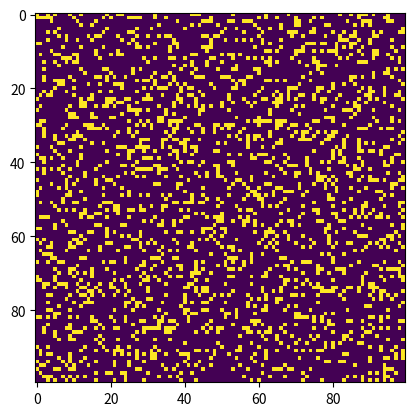

This figure's Python source:
# Python code to implement Conway's Game Of Life 
import argparse 
import numpy as np
import matplotlib.pyplot as plt 
import matplotlib.animation as animation

# setting up the values for the grid 
ON = 255
OFF = 0
vals = [ON, OFF] 

def randomGrid(N): 

	"""returns a grid of NxN random values"""
	return np.random.choice(vals, N*N, p=[0.2, 0.8]).reshape(N, N) 

def addGlider(i, j, grid): 

	"""adds a glider with top left cell at (i, j)"""
	glider = np.array([[0, 0, 255], 
					[255, 0, 255], 
					[0, 255, 255]]) 
	grid[i:i+3, j:j+3] = glider 

def addGosperGliderGun(i, j, grid): 

	"""adds a Gosper Glider Gun with top left 
	cell at (i, j)"""
	gun = np.zeros(11*38).reshape(11, 38) 

	gun[5][1] = gun[5][2] = 255
	gun[6][1] = gun[6][2] = 255

	gun[3][13] = gun[3][14] = 255
	gun[4][12] = gun[4][16] = 255
	gun[5][11] = gun[5][17] = 255
	gun[6][11] = gun[6][15] = gun[6][17] = gun[6][18] = 255
	gun[7][11] = gun[7][17] = 255
	gun[8][12] = gun[8][16] = 255
	gun[9][13] = gun[9][14] = 255

	gun[1][25] = 255
	gun[2][23] = gun[2][25] = 255
	gun[3][21] = gun[3][22] = 255
	gun[4][21] = gun[4][22] = 255
	gun[5][21] = gun[5][22] = 255
	gun[6][23] = gun[6][25] = 255
	gun[7][25] = 255

	gun[3][35] = gun[3][36] = 255
	gun[4][35] = gun[4][36] = 255

	grid[i:i+11, j:j+38] = gun 

def update(frameNum, img, grid, N): 

	# copy grid since we require 8 neighbors 
	# for calculation and we go line by line 
	newGrid = grid.copy() 
	for i in range(N): 
		for j in range(N): 

			# compute 8-neghbor sum 
			# using toroidal boundary conditions - x and y wrap around 
			# so that the simulaton takes place on a toroidal surface. 
			total = int((grid[i, (j-1)%N] + grid[i, (j+1)%N] +
						grid[(i-1)%N, j] + grid[(i+1)%N, j] +
						grid[(i-1)%N, (j-1)%N] + grid[(i-1)%N, (j+1)%N] +
						grid[(i+1)%N, (j-1)%N] + grid[(i+1)%N, (j+1)%N])/255) 

			# apply Conway's rules 
			if grid[i, j] == ON: 
				if (total < 2) or (total > 3): 
					newGrid[i, j] = OFF 
			else: 
				if total == 3: 
					newGrid[i, j] = ON 

	# update data 
	img.set_data(newGrid) 
	grid[:] = newGrid[:] 
	return img, 

# main() function 
def main(): 

	# Command line args are in sys.argv[1], sys.argv[2] .. 
	# sys.argv[0] is the script name itself and can be ignored 
	# parse arguments 
	parser = argparse.ArgumentParser(description="Runs Conway's Game of Life simulation.") 

	# add arguments 
	parser.add_argument('--grid-size', dest='N', required=False) 
	parser.add_argument('--mov-file', dest='movfile', required=False) 
	parser.add_argument('--interval', dest='interval', required=False) 
	parser.add_argument('--glider', action='store_true', required=False) 
	parser.add_argument('--gosper', action='store_true', required=False) 
	args = parser.parse_args() 
	
	# set grid size 
	N = 100
	if args.N and int(args.N) > 8: 
		N = int(args.N) 
		
	# set animation update interval 
	updateInterval = 50
	if args.interval: 
		updateInterval = int(args.interval) 

	# declare grid 
	grid = np.array([]) 

	# check if "glider" demo flag is specified 
	if args.glider: 
		grid = np.zeros(N*N).reshape(N, N) 
		addGlider(1, 1, grid) 
	elif args.gosper: 
		grid = np.zeros(N*N).reshape(N, N) 
		addGosperGliderGun(10, 10, grid) 

	else: # populate grid with random on/off - 
			# more off than on 
		grid = randomGrid(N) 

	# set up animation 
	fig, ax = plt.subplots() 
	img = ax.imshow(grid, interpolation='nearest') 
	ani = animation.FuncAnimation(fig, update, fargs=(img, grid, N, ), 
								frames = 10, 
								interval=updateInterval, 
								save_count=50) 

	# # of frames? 
	# set output file 
	if args.movfile: 
		ani.save(args.movfile, fps=30, extra_args=['-vcodec', 'libx264']) 

	plt.show() 

# call main 
if __name__ == '__main__': 
	main() 
